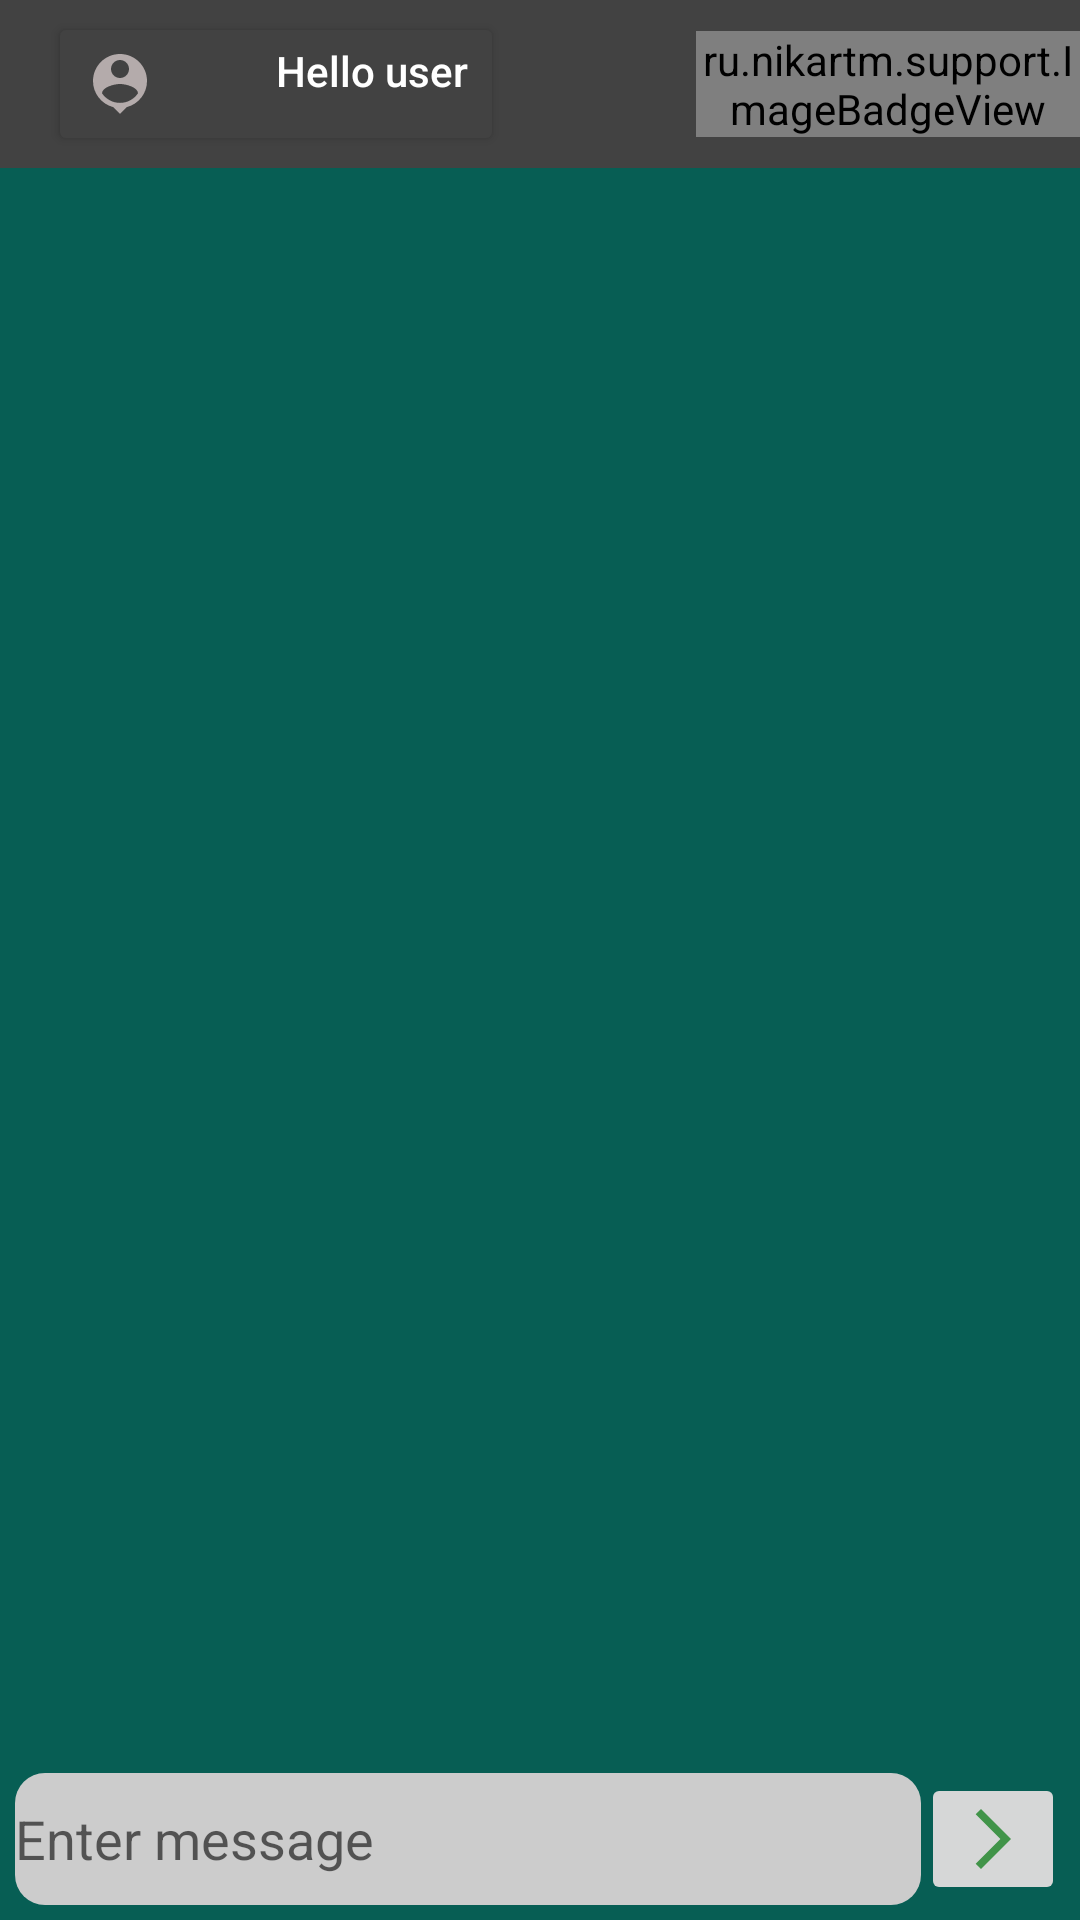

The Android layout XML behind this screen, and the referenced resources:
<!-- AndroidManifest.xml: application theme Theme.NewsApp -->
<!-- res/layout/activity_chat.xml -->
<?xml version="1.0" encoding="utf-8"?>
<RelativeLayout xmlns:android="http://schemas.android.com/apk/res/android"
    xmlns:app="http://schemas.android.com/apk/res-auto"
    xmlns:tools="http://schemas.android.com/tools"
    android:layout_width="match_parent"
    android:layout_height="match_parent"
    tools:context=".ChatActivity"
    android:background="@color/customWhatsapp1">
    <com.google.android.material.appbar.MaterialToolbar
        android:id="@+id/MessageBar"
        android:layout_width="match_parent"
        android:layout_height="wrap_content"
        android:backgroundTint="@color/darker_grey"
        android:background="@color/darker_grey">
        <androidx.appcompat.widget.AppCompatButton
            android:id="@+id/userMsgName"
            android:layout_width="wrap_content"
            android:layout_height="wrap_content"
            android:text="Hello user"
            android:textColor="@color/white"
            android:textAllCaps="false"
            android:drawableLeft="@drawable/ic_person"
            android:layout_gravity="left"
            android:gravity="left"
            android:drawablePadding="40dp"
            android:backgroundTint="@color/darker_grey">


        </androidx.appcompat.widget.AppCompatButton>

        <ru.nikartm.support.ImageBadgeView
            android:id="@+id/badgeMessage"
            android:layout_width="wrap_content"
            android:layout_height="wrap_content"
            android:layout_gravity="center"
            android:layout_marginLeft="80dp"
            android:src="@drawable/ic_mesageicon_message_24"
            app:ibv_badgeColor="@color/customRed"
            app:ibv_badgeLimitValue="true"
            app:ibv_badgeTextColor="#ffffff"
            app:ibv_badgeTextSize="7sp"
            app:ibv_badgeTextStyle="bold"
            app:ibv_fixedBadgeRadius="7dp"
            app:ibv_maxBadgeValue="99"
            tools:ibv_badgeValue="101">

        </ru.nikartm.support.ImageBadgeView>

    </com.google.android.material.appbar.MaterialToolbar>

    <androidx.core.widget.NestedScrollView
        android:layout_width="match_parent"
        android:layout_height="match_parent"
        android:layout_below="@id/MessageBar"
        android:layout_above="@+id/BottomLayout">

        <androidx.recyclerview.widget.RecyclerView
            android:id="@+id/recyclerChats"
            android:layout_width="match_parent"
            android:layout_height="wrap_content"
            android:background="@color/customWhatsapp1">
        </androidx.recyclerview.widget.RecyclerView>


    </androidx.core.widget.NestedScrollView>


    <LinearLayout
        android:id="@+id/BottomLayout"
        android:orientation="horizontal"
       android:layout_alignParentBottom="true"
        android:layout_width="match_parent"
        android:layout_height="wrap_content"
        android:layout_margin="5dp">
        <androidx.appcompat.widget.AppCompatEditText
            android:id="@+id/textContainer"
            android:layout_width="wrap_content"
            android:layout_height="match_parent"
            android:hint="Enter message"
            android:layout_weight="15"
            android:background="@drawable/bg">

        </androidx.appcompat.widget.AppCompatEditText>

        <ImageButton
            android:id="@+id/SendBTN"
            android:layout_width="wrap_content"
            android:layout_height="wrap_content"
            android:src="@drawable/ic_morearrow2">

        </ImageButton>


    </LinearLayout>




</RelativeLayout>
<!-- resources referenced by this layout -->
<resources>
  <color name="customRed">#ed4f3f</color>
  <color name="customWhatsapp1">#075E54</color>
  <color name="darker_grey">#424242</color>
  <color name="white">#FFFFFFFF</color>
  <!-- drawable bg (drawable) -->
  <?xml version="1.0" encoding="utf-8"?>
  <shape xmlns:android="http://schemas.android.com/apk/res/android"
      android:shape="rectangle">
      <solid android:color="@color/grey_white" />
      <corners android:radius="10dp" />
  
  </shape>
  <!-- drawable ic_mesageicon_message_24 (drawable) -->
  <vector android:autoMirrored="true" android:height="24dp"
      android:tint="#C5BBBB" android:viewportHeight="24"
      android:viewportWidth="24" android:width="24dp" xmlns:android="http://schemas.android.com/apk/res/android">
      <path android:fillColor="@android:color/white" android:pathData="M20,2L4,2c-1.1,0 -1.99,0.9 -1.99,2L2,22l4,-4h14c1.1,0 2,-0.9 2,-2L22,4c0,-1.1 -0.9,-2 -2,-2zM18,14L6,14v-2h12v2zM18,11L6,11L6,9h12v2zM18,8L6,8L6,6h12v2z"/>
  </vector>
  <!-- drawable ic_morearrow2 (drawable) -->
  <vector android:alpha="0.87" android:autoMirrored="true"
      android:height="24dp" android:tint="@color/custom"
      android:viewportHeight="24" android:viewportWidth="24"
      android:width="24dp" xmlns:android="http://schemas.android.com/apk/res/android">
      <path android:fillColor="@android:color/white" android:pathData="M6.23,20.23l1.77,1.77l10,-10l-10,-10l-1.77,1.77l8.23,8.23z"/>
  </vector>
  <!-- drawable ic_person (drawable) -->
  <vector android:alpha="0.87" android:height="24dp"
      android:tint="#C5BBBB" android:viewportHeight="24"
      android:viewportWidth="24" android:width="24dp" xmlns:android="http://schemas.android.com/apk/res/android">
      <path android:fillColor="@android:color/white" android:pathData="M12,2c-4.97,0 -9,4.03 -9,9 0,4.17 2.84,7.67 6.69,8.69L12,22l2.31,-2.31C18.16,18.67 21,15.17 21,11c0,-4.97 -4.03,-9 -9,-9zM12,4c1.66,0 3,1.34 3,3s-1.34,3 -3,3 -3,-1.34 -3,-3 1.34,-3 3,-3zM12,18.3c-2.5,0 -4.71,-1.28 -6,-3.22 0.03,-1.99 4,-3.08 6,-3.08 1.99,0 5.97,1.09 6,3.08 -1.29,1.94 -3.5,3.22 -6,3.22z"/>
  </vector>
  <style name="Theme.NewsApp" parent="Theme.AppCompat.DayNight.NoActionBar">
  
          <item name="android:windowBackground">@color/white</item>
  
          <item name="colorPrimary">@color/relative_bg</item>
          <item name="colorPrimaryDark">@color/grey_white</item>
          <item name="colorPrimaryVariant">@color/grey_white</item>
          <item name="colorOnPrimary">@color/dark_navy_blue</item>
          <item name="android:textColorPrimary">@color/dark_navy_blue</item>
  
          
          <item name="colorSecondary">@color/navy_blue</item>
          <item name="colorSecondaryVariant">@color/royal_blue</item>
          
          <item name="colorOnSecondary">@color/relative_bg</item>
          <item name="android:textColor">@color/dark_navy_blue</item>
          <item name="android:windowLightStatusBar" tools:targetApi="m">true</item>
  
      </style>
  <color name="grey_white">#cccccc</color>
  <color name="custom">#298932</color>
  <color name="relative_bg">#2b2e4a</color>
  <color name="dark_navy_blue">#1B262C</color>
  <color name="navy_blue">#0F4C75</color>
  <color name="royal_blue">#002549</color>
</resources>
